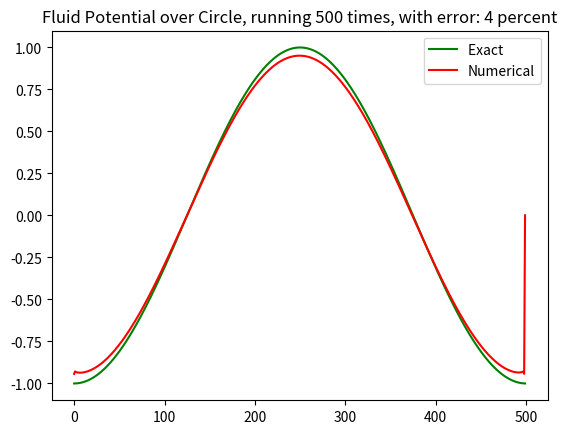

This figure's Python source:

from matplotlib.pylab import *
import numpy as np
import math as math


def make_points(num_points,r_a, r_b):
	if r_a == r_b:
		om = 2.0*np.pi*r_a
	else:
		om = np.pi*(3*(r_a+r_b)- np.sqrt(((3*r_a)+r_b)*(r_a+(3*r_b)))) 
	dx = 2*pi/num_points
	x = np.zeros(num_points*3)
	y = np.zeros(num_points*3)
	for i in range(num_points*3):
		x[i] = r_a*np.cos(i*dx)
		y[i] = r_b*np.sin(i*dx)
	return x,y


def make_angle(N,r_a,r_b):
	angle = np.zeros(N-1)
	x,y = make_points(N,r_a,r_b)
	matrix_ = np.zeros((N,N))
	for i in range(N):
		x_first = (x[i]+x[i+1])/2.0
		y_first = (y[i]+y[i+1])/2.0
		for k in range (N):						
			if i == k: 
				matrix_[i][k] = -np.pi
			else:

				xa = x[k] - x_first
				xb = x[k+1] - x_first
				ya = y[k] - y_first
				yb = y[k+1] - y_first
				matrix_[i][k] = -np.arccos((xa*xb + ya*yb)/(np.sqrt(xa**2 + ya**2) * np.sqrt(xb**2 + yb**2)))


	return matrix_
"""	
def make_matrix_A(N,r_a,r_b):
	x,y = make_points(N,r_a,r_b)	
	matrix_ = np.zeros((N,N))
	for i in range(N):
		angle = make_angle(N,r_a,r_b,x[i],x[i+1],y[i],y[i+1])
		for j in range(N):
			if i==j:
				matrix_[i][j] = -np.pi
			else :						
				matrix_[i][j] = -angle[j-1] 

	return matrix_
	"""
#print make_matrix_A(6,1,1)


"""def make_matrix_A(N,r_a,r_b):	
	matrix_ = np.zeros((N,N))
	angle = make_angle(N,r_a,r_b)
	for i in range(N):
		for j in range(N):
			if i==j:
				matrix_[i][j] = -np.pi
				
				index = -j-1
			else :						
				matrix_[i][j] = -angle[j+index] 
	return matrix_
"""
def integral_1(N,r_a,r_b):
	#ds = 2*np.pi*r_a/N
	x,y = make_points(N,r_a,r_b)
	integ = np.zeros(N)
	traps1 = 0
	traps2 = 0
	Matrix_B = np.zeros(N)
	for i in range(N-1):	
		integral_2 = 0
		x0 = x[i]
		y0 = y[i]
		for j in range(N-2):
			rad_1 = np.sqrt((x0-x[j])**2 + (y0-y[j])**2)
			rad_2 = np.sqrt((x0-x[j+1])**2 + (y0-y[j+1])**2)
			if rad_1==0:
				continue
			if rad_2== 0:
				continue
		
			traps1 = (-((x[j]+x[j+1])/2) / (np.sqrt(((x[j]+x[j+1])/2)**2 + ((y[j]+y[j+1])/2)**2))) * np.log(rad_1)	
			traps2 = (-((x[j+1]+x[j+2])/2) / (np.sqrt(((x[j+1]+x[j+2])/2)**2 +((y[j+1]+y[j+2])/2)**2))) * np.log(rad_2)
			ds = np.sqrt((x[j+1]-x[j])**2 + (y[j+1] -y[j])**2)
			integral_2 = integral_2 + (traps1+traps2) * ds * 0.5
		Matrix_B[i] = integral_2
	return Matrix_B
def solve(N,r_a,r_b):
	return np.linalg.solve(make_angle(N,r_a,r_b),integral_1(N,r_a,r_b))

N = 500
r_a = 1
r_b = 1
equal = r_a -r_b

if equal == 0:
	thet = np.zeros(N)
	om = 2.0*pi*r_a
	dx = 2*pi/N
	for i in range(N):
		thet[i] = i*dx
	diff = max(-np.cos(thet) - solve(N,r_a,r_b))
	#print "Error between analytic and numerical in percent:%.d , running %.d times " %(100*diff/max(-np.cos(thet)),N)
	plot(-np.cos(thet),"g")
	plot(solve(N,r_a,r_b), "r")
	plt.legend(['Exact ', 'Numerical'])
	title("Fluid Potential over Circle, running %.d times, with error: %.d percent"%(N,100*diff/max(-np.cos(thet)))) 
	show()
else :
	plot(solve(N,r_a,r_b), "r")
	legend("Distribution of potential over a circle")
	show()




